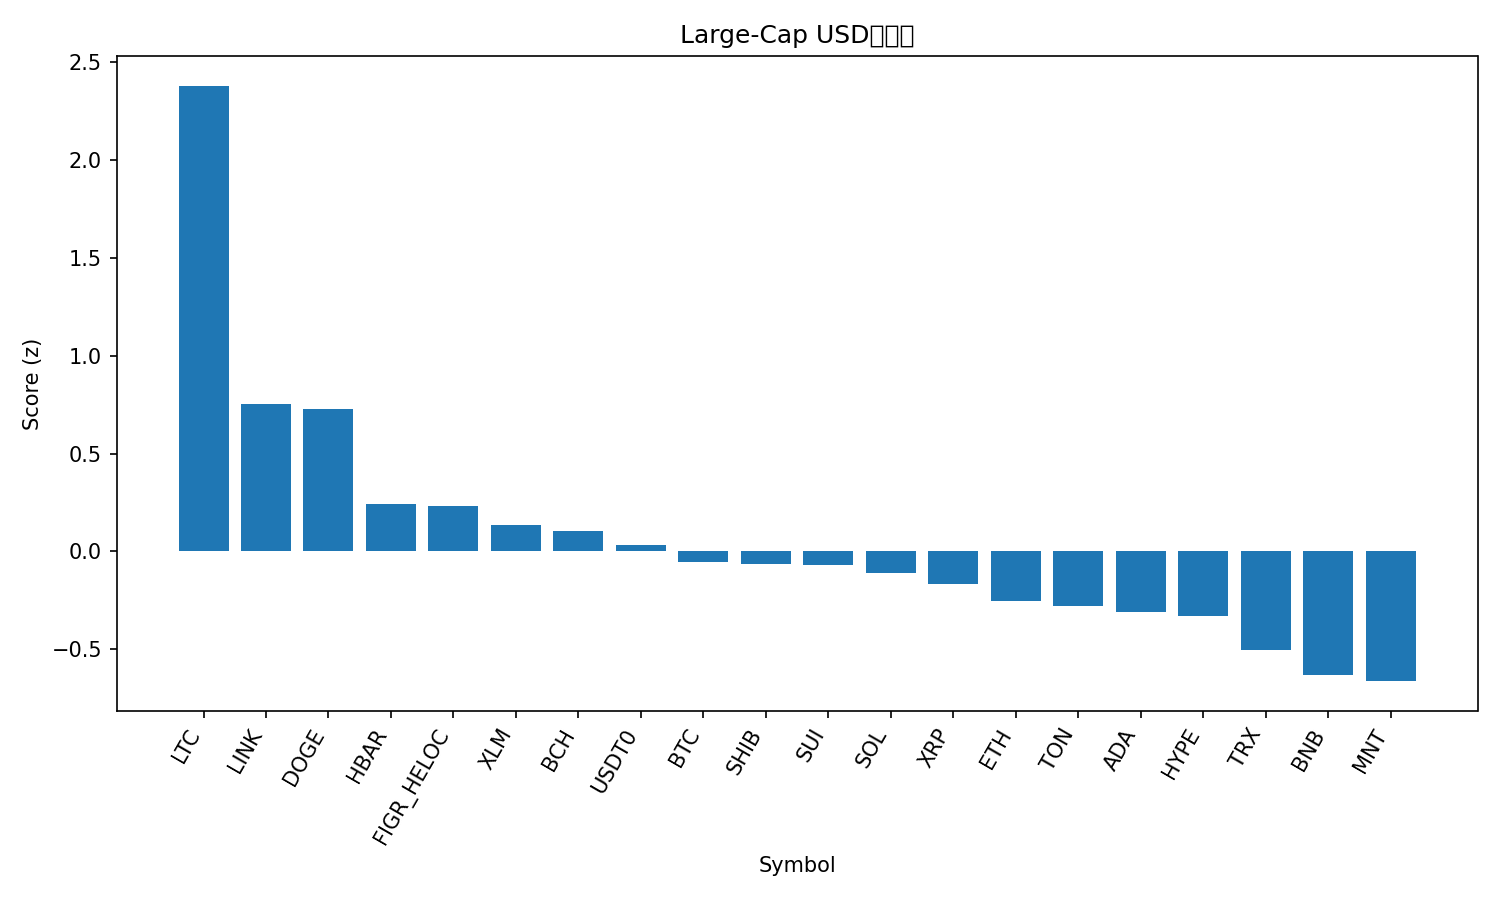

The table this chart was drawn from, first rows:
rank, name, symbol, price, pct_1h, pct_24h, pct_7d, pct_1h_vs_btc, pct_24h_vs_btc, pct_7d_vs_btc, market_cap_rank, market_cap, volume_usd, score
1, Litecoin, LTC, 130, 0.6124, 11.74, 11.22, 0.7214, 12.11, 10.05, 25, 9927623643, 2013696794, 2.381
2, Chainlink, LINK, 22.57, 0.2252, 3.762, 0.9456, 0.3342, 4.132, -0.2258, 14, 15302351497, 943315353, 0.7523
3, Dogecoin, DOGE, 0.2495, 0.4238, 1.803, -2.494, 0.5328, 2.173, -3.666, 8, 37749287291, 2815796488, 0.727
4, Hedera, HBAR, 0.2146, 0.1562, 1.205, -4.543, 0.2652, 1.575, -5.714, 26, 9101748661, 261485041, 0.2406
5, Figure Heloc, FIGR_HELOC, 1.03, 0.0, 1.259, 2.175, 0.109, 1.629, 1.003, 17, 13341661233, 121889221, 0.2309
6, Stellar, XLM, 0.3824, 0.05245, 1.783, -5.335, 0.1614, 2.154, -6.507, 19, 12244599972, 230086618, 0.1346
7, Bitcoin Cash, BCH, 592.2, -0.1469, 3.122, -1.646, -0.03797, 3.492, -2.818, 22, 11806936013, 345416809, 0.1069
8, USDT0, USDT0, 1.0, -0.0108, 0.0577, -0.03975, 0.09818, 0.4282, -1.211, 34, 6732644788, 561531729, 0.03155
9, Bitcoin, BTC, 121409, -0.109, -0.3705, 1.171, 0.0, 0.0, 0.0, 1, 2419916437135, 71853946404, -0.05473
10, Shiba Inu, SHIB, 1.198e-05, 0.0102, -0.08597, -3.7, 0.1192, 0.2845, -4.871, 32, 7056546845, 166431433, -0.06226
11, Sui, SUI, 3.45, -0.08096, 1.279, -4.482, 0.02802, 1.649, -5.654, 18, 12514533517, 1030004204, -0.07058
12, Solana, SOL, 219.6, 0.06719, -1.146, -4.705, 0.1762, -0.7753, -5.876, 6, 119880669053, 6993070380, -0.1106
13, XRP, XRP, 2.82, 0.004717, 0.1004, -7.785, 0.1137, 0.4709, -8.957, 5, 168608495030, 4712059532, -0.164
14, Ethereum, ETH, 4330, -0.1624, -0.3607, -2.957, -0.05347, 0.009783, -4.128, 2, 522557477893, 37420032737, -0.2559
15, Toncoin, TON, 2.7, -0.09016, -0.956, -3.443, 0.01882, -0.5855, -4.615, 33, 6811578951, 143805098, -0.278
16, Cardano, ADA, 0.8141, -0.2002, 0.6976, -5.181, -0.0912, 1.068, -6.353, 11, 29753201634, 983728800, -0.311
17, Hyperliquid, HYPE, 44.38, -0.01507, -0.6785, -9.685, 0.09391, -0.3081, -10.86, 20, 12017201452, 456030253, -0.3309
18, TRON, TRX, 0.3343, -0.2936, -0.7655, -2.407, -0.1847, -0.3951, -3.578, 10, 31645543102, 703775321, -0.5035
19, BNB, BNB, 1251, -0.6549, -2.049, 14.05, -0.5459, -1.678, 12.88, 4, 174103938755, 5204050275, -0.6328
20, Mantle, MNT, 2.26, 0.03392, -12.48, 17.1, 0.1429, -12.11, 15.93, 31, 7342268792, 538830653, -0.6629
21, Avalanche, AVAX, 28.1, -0.7772, -0.09869, -7.078, -0.6682, 0.2718, -8.25, 21, 11980021243, 676632196, -1.229
